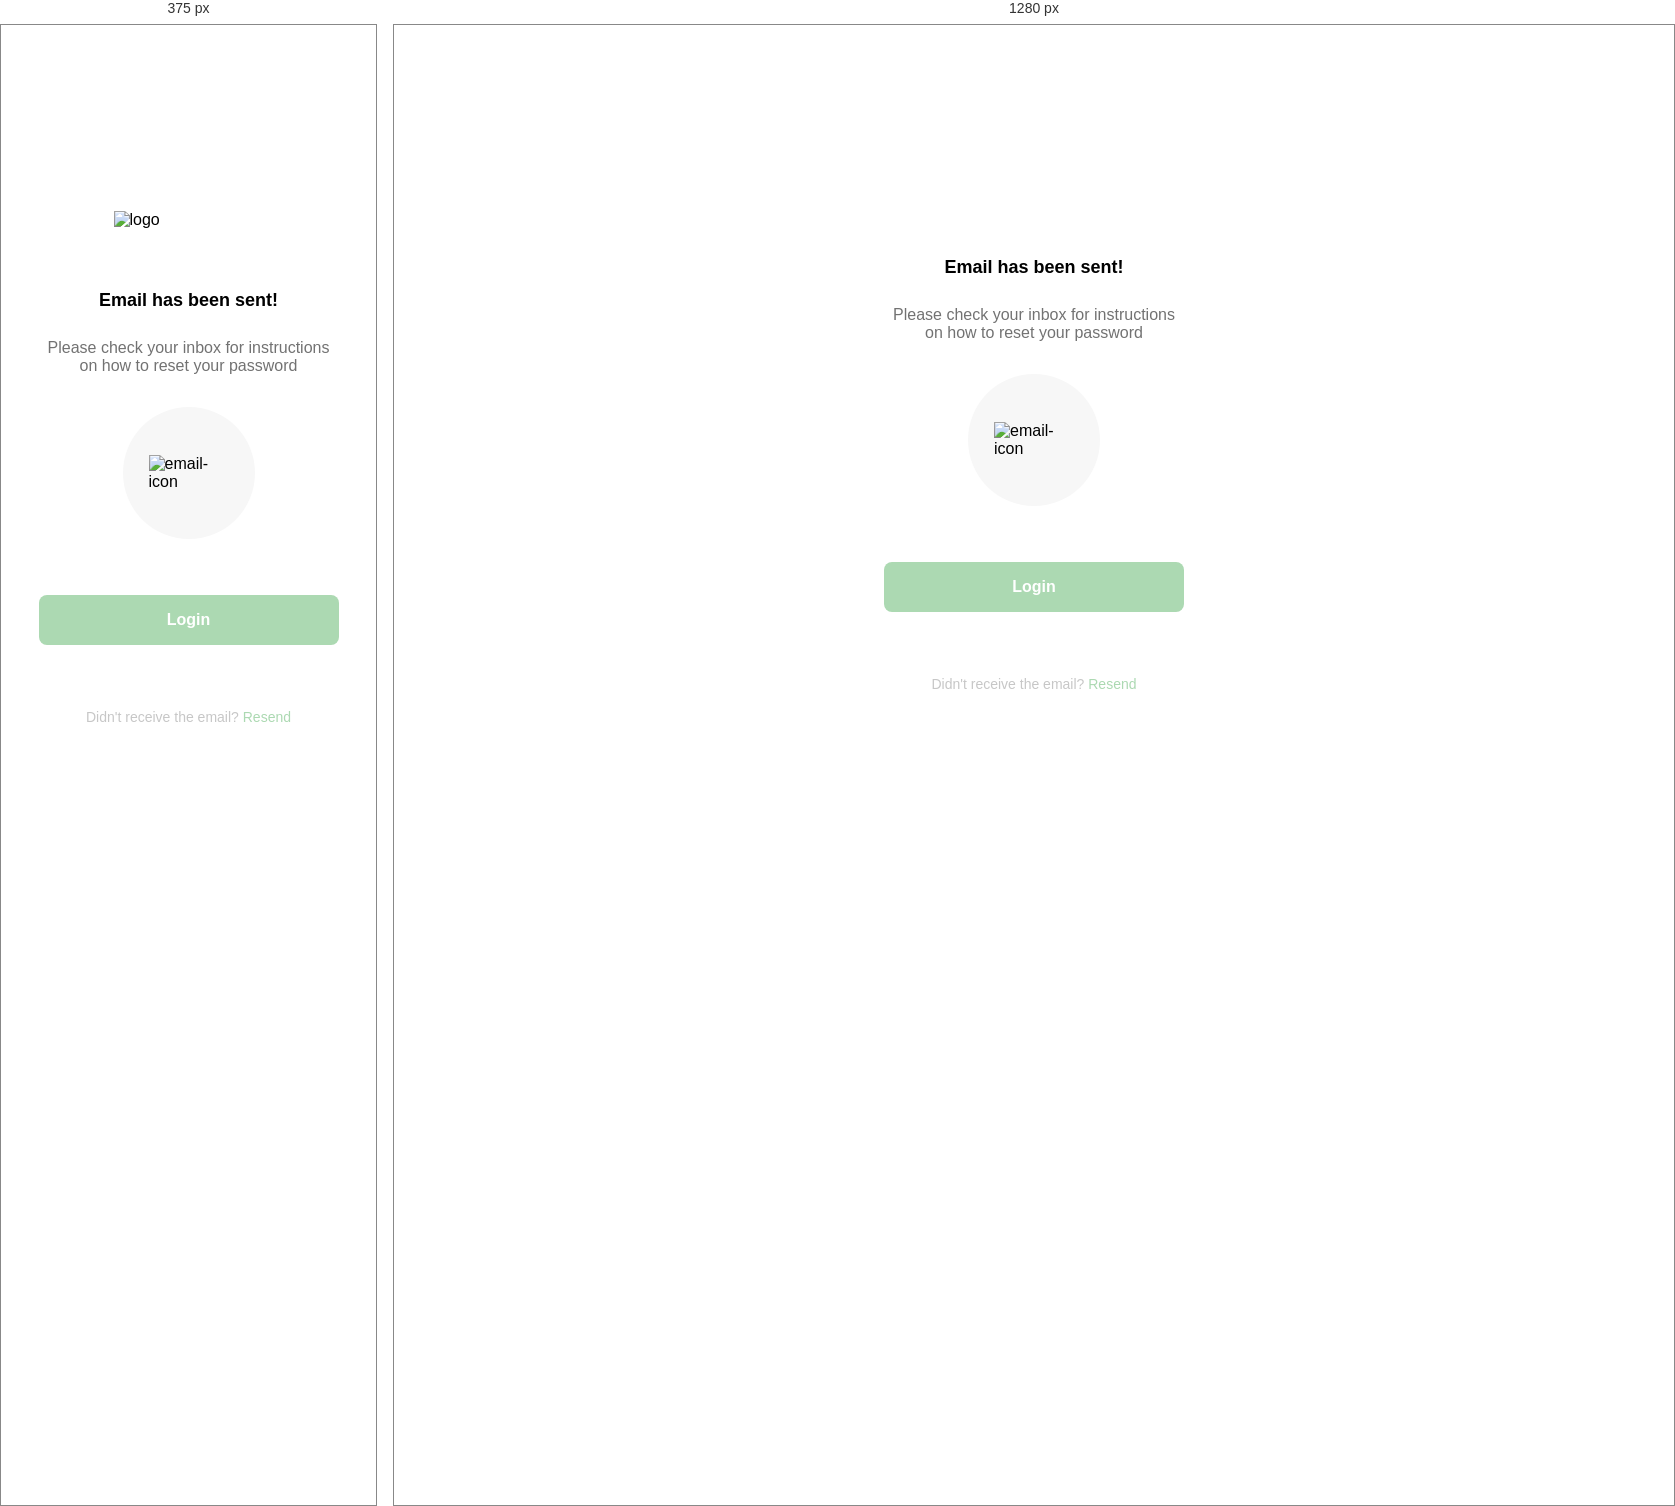
Rendered at 375 px and 1280 px, left to right.

<!-- file: email-sent.html -->
<!DOCTYPE html>
<html lang="en">
<head>
    <meta charset="UTF-8">
    <meta http-equiv="X-UA-Compatible" content="IE=edge">
    <meta name="viewport" content="width=device-width, initial-scale=1.0">
    <link rel="preconnect" href="https://fonts.googleapis.com">
    <link rel="preconnect" href="https://fonts.gstatic.com" crossorigin>
    <link href="https://fonts.googleapis.com/css2?family=Quicksand:wght@300;500;700&family=Roboto:wght@300;500;700&display=swap" rel="stylesheet">
    <link rel="stylesheet" href="email-sent.css">
    <title>Yard Sale - Email Sent</title>
</head>
<body>
    <main class="login">
        <div class="form-container">
            <img src="./resources/logos/logo_yard_sale.svg" alt="logo" class="logo">
            <h1 class="title">Email has been sent!</h1>
            <p class="subtitle">Please check your inbox for instructions on how to reset your password</p>
            <div class="email-image">
                <img src="./resources/icons/email.svg" alt="email-icon">
            </div>
            <button class="primary-button login-button">Login</button>
            <p class="resend">
                <span>Didn't receive the email?</span>
                <a href="/">Resend</a>
            </p>
        </div>
    </main>
</body>
</html>

/* @media block from email-sent.css */
@media (min-width: 426px){
    .logo{
        display: none;
    }
}